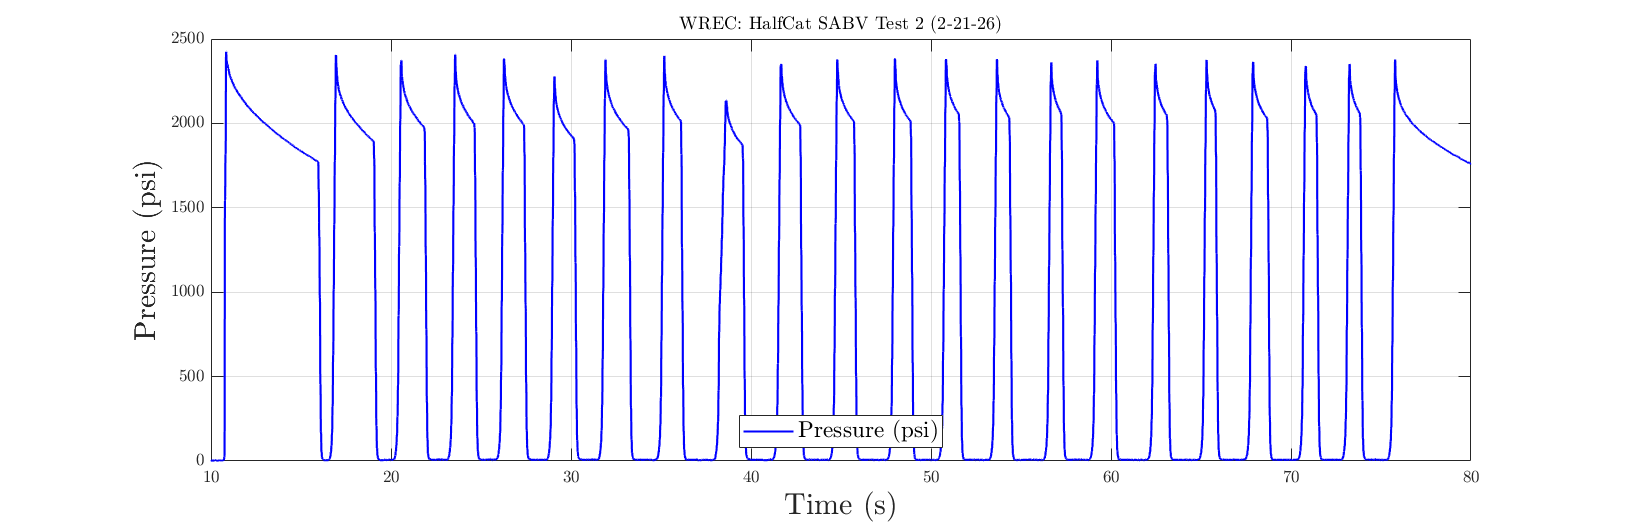

Values plotted in this chart, from the file beside it:
Time (s), Pressure (psi)
0, 3.662
0.004, 3.662
0.008, 4.883
0.012, 4.883
0.016, 4.883
0.02, 3.662
0.024, 4.883
0.028, 4.883
0.032, 4.883
0.036, 4.883
0.04, 4.883
0.044, 4.883
0.048, 4.883
0.052, 4.883
0.056, 4.883
0.06, 4.883
0.064, 4.883
0.068, 3.662
0.072, 4.883
0.076, 4.883
0.08, 3.662
0.084, 3.662
0.088, 3.662
0.092, 4.883
0.096, 4.883
0.1, 3.662
0.104, 3.662
0.108, 4.883
0.112, 4.883
0.116, 4.883
0.12, 4.883
0.124, 4.883
0.128, 4.883
0.132, 4.883
0.136, 3.662
0.14, 4.883
0.144, 4.883
0.148, 4.883
0.152, 4.883
0.156, 4.883
0.16, 4.883
0.164, 3.662
0.168, 3.662
0.172, 3.662
0.176, 4.883
0.18, 4.883
0.184, 4.883
0.188, 4.883
0.192, 4.883
0.196, 4.883
0.2, 3.662
0.204, 3.662
0.208, 4.883
0.212, 4.883
0.216, 3.662
0.22, 3.662
0.224, 4.883
0.228, 4.883
0.232, 3.662
0.236, 3.662
... 23,257 more rows
